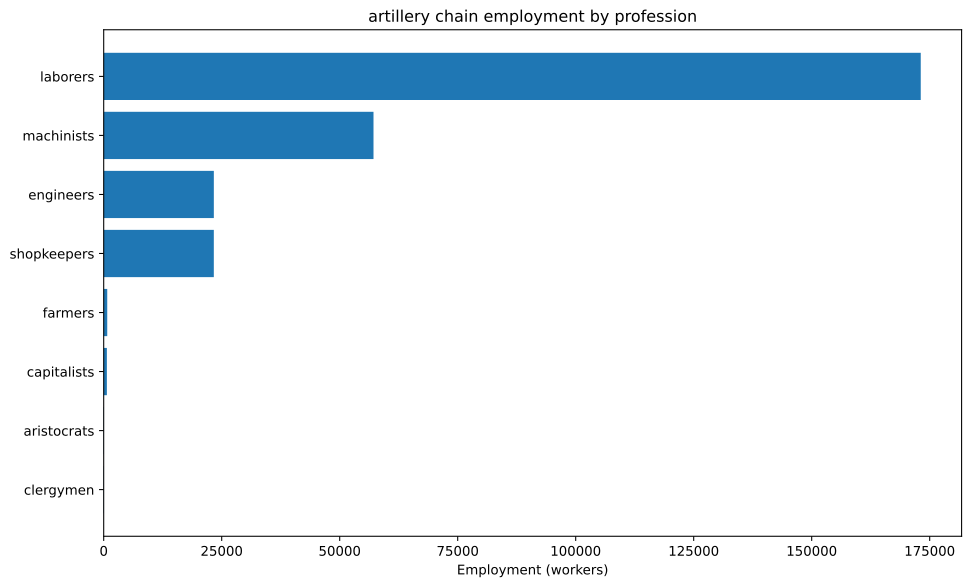

The file beside this chart, header and first rows:
config, building, profession, employment
building_tooling_workshops+pm_rubber_gri…, building_tooling_workshops, engineers, 1767
building_tooling_workshops+pm_rubber_gri…, building_tooling_workshops, laborers, 10601
building_tooling_workshops+pm_rubber_gri…, building_tooling_workshops, machinists, 3534
building_tooling_workshops+pm_rubber_gri…, building_tooling_workshops, shopkeepers, 1767
building_paper_mills+pm_bleached_paper+p…, building_paper_mills, engineers, 90.72
building_paper_mills+pm_bleached_paper+p…, building_paper_mills, laborers, 544.3
building_paper_mills+pm_bleached_paper+p…, building_paper_mills, machinists, 181.4
building_paper_mills+pm_bleached_paper+p…, building_paper_mills, shopkeepers, 90.72
building_chemical_plants+pm_improved_fer…, building_chemical_plants, capitalists, 25.92
building_chemical_plants+pm_improved_fer…, building_chemical_plants, engineers, 259.2
building_chemical_plants+pm_improved_fer…, building_chemical_plants, laborers, 518.4
building_chemical_plants+pm_improved_fer…, building_chemical_plants, machinists, 388.8
building_explosives_factory+pm_vacuum_ev…, building_explosives_factory, capitalists, 90.72
building_explosives_factory+pm_vacuum_ev…, building_explosives_factory, engineers, 1089
building_explosives_factory+pm_vacuum_ev…, building_explosives_factory, laborers, 2268
building_explosives_factory+pm_vacuum_ev…, building_explosives_factory, machinists, 907.2
building_steel_mills+pm_open_hearth_proc…, building_steel_mills, capitalists, 548.2
building_steel_mills+pm_open_hearth_proc…, building_steel_mills, engineers, 4111
building_steel_mills+pm_open_hearth_proc…, building_steel_mills, laborers, 13704
building_steel_mills+pm_open_hearth_proc…, building_steel_mills, machinists, 6852
building_motor_industry+pm_steam_engines…, building_motor_industry, capitalists, 7.815
building_motor_industry+pm_steam_engines…, building_motor_industry, engineers, 39.08
building_motor_industry+pm_steam_engines…, building_motor_industry, laborers, 195.4
building_motor_industry+pm_steam_engines…, building_motor_industry, machinists, 117.2
building_artillery_foundries+pm_breech_l…, building_artillery_foundries, engineers, 10989
building_artillery_foundries+pm_breech_l…, building_artillery_foundries, laborers, 65934
building_artillery_foundries+pm_breech_l…, building_artillery_foundries, machinists, 32967
building_artillery_foundries+pm_breech_l…, building_artillery_foundries, shopkeepers, 10989
building_coal_mine+pm_condensing_engine_…, building_coal_mine, engineers, 1571
building_coal_mine+pm_condensing_engine_…, building_coal_mine, laborers, 9424
building_coal_mine+pm_condensing_engine_…, building_coal_mine, machinists, 3141
building_coal_mine+pm_condensing_engine_…, building_coal_mine, shopkeepers, 1571
building_iron_mine+pm_condensing_engine_…, building_iron_mine, engineers, 3132
building_iron_mine+pm_condensing_engine_…, building_iron_mine, laborers, 18792
building_iron_mine+pm_condensing_engine_…, building_iron_mine, machinists, 6264
building_iron_mine+pm_condensing_engine_…, building_iron_mine, shopkeepers, 3132
building_sulfur_mine+pm_condensing_engin…, building_sulfur_mine, engineers, 286.7
building_sulfur_mine+pm_condensing_engin…, building_sulfur_mine, laborers, 1720
building_sulfur_mine+pm_condensing_engin…, building_sulfur_mine, machinists, 573.5
building_sulfur_mine+pm_condensing_engin…, building_sulfur_mine, shopkeepers, 286.7
building_dye_plantation+automatic_irriga…, building_dye_plantation, aristocrats, 3.629
building_dye_plantation+automatic_irriga…, building_dye_plantation, clergymen, 3.629
building_dye_plantation+automatic_irriga…, building_dye_plantation, farmers, 43.54
building_dye_plantation+automatic_irriga…, building_dye_plantation, laborers, 108.9
building_dye_plantation+automatic_irriga…, building_dye_plantation, machinists, 18.14
building_logging_camp+pm_simple_forestry…, building_logging_camp, laborers, 32151
building_logging_camp+pm_simple_forestry…, building_logging_camp, shopkeepers, 3572
building_logging_camp+pm_saw_mills+pm_in…, building_logging_camp, laborers, 15378
building_logging_camp+pm_saw_mills+pm_in…, building_logging_camp, machinists, 1922
building_logging_camp+pm_saw_mills+pm_in…, building_logging_camp, shopkeepers, 1922
building_rubber_plantation+automatic_irr…, building_rubber_plantation, aristocrats, 58.89
building_rubber_plantation+automatic_irr…, building_rubber_plantation, clergymen, 58.89
building_rubber_plantation+automatic_irr…, building_rubber_plantation, farmers, 706.7
building_rubber_plantation+automatic_irr…, building_rubber_plantation, laborers, 1767
building_rubber_plantation+automatic_irr…, building_rubber_plantation, machinists, 294.5
